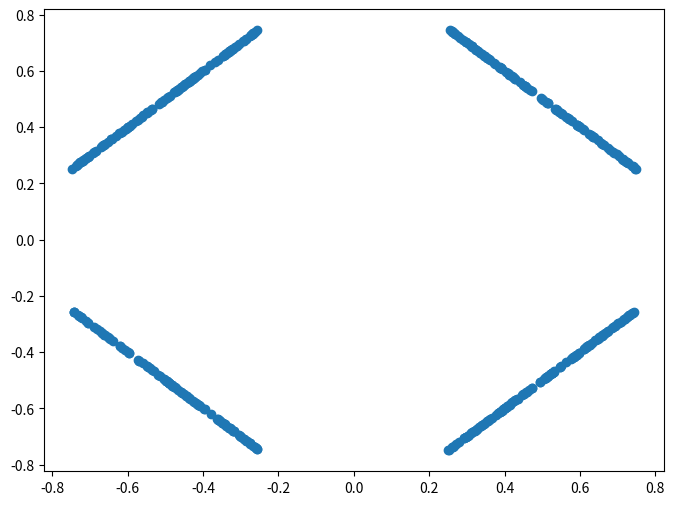

Recreate this plot in Python.
# -*- coding: utf-8 -*-
"""
Created on Wed Jul  3 20:31:17 2019

[redacted]
[redacted]
"""
import numpy as np
import matplotlib.pyplot as plt
# generating 10 gaussians





def generate_circle_data(data_size):
    num_comp = 2
    # picks up data_size number of angles between (0 - 2*pi) from uniform distribution
    z = np.random.uniform(0.0, 2*np.pi, data_size)
    # pick up data_size integers from the array np.arange(num_comp) with replacement and probability of 
    # individual elements listed as p
    ch = np.random.choice(num_comp, size = data_size, replace = True, p = [0.5, 0.5])
    
    x1 = np.sin(z) - 2
    y1 = np.cos(z)
    print(x1)
    print(y1)
    
    x2 = np.sin(z) + 2
    y2 = np.cos(z)
    print(x2)
    print(y2)
    # makes an array like (x11, x21), (x12, x22), (x13, x23) etc
    dx = np.c_[x1, x2]
    dy = np.c_[y1, y2]
    
    # from the data_size number of tuples generated for x values and y values,
    # pick randomly either x1 or x2 and y1 or y2 an dcreate a pair
    data = np.c_[dx[np.arange(data_size), ch], dy[np.arange(data_size), ch]]
    return data
    
def generate_line_data(data_size):
    num_lines = 4
    lb = 0.
    ub = 1.
    
    # picks up data_size number of data between lb and ub from uniform distribution
    z = np.random.uniform(lb, ub, data_size)
    # pick up data_size integers from the array np.arange(num_lines) with replacement and probability of 
    # individual elements listed as p
    ch = np.random.choice(num_lines, size = data_size, replace = True, p = [0.25, 0.25, 0.25, 0.25])
    x1 = z * 0.25 + (1 - z)* .75
    y1 = -1. * x1 + 1.
    
    x2 = -x1
    y2 = -1. * x2 - 1.
    
    x3 = x1
    y3 = 1. * x3 - 1.
    
    x4 = -x1
    y4 = 1. * x4 + 1.
    
    dx = np.c_[x1, x2, x3, x4]
    dy = np.c_[y1, y2, y3, y4]
    
    data = np.c_[dx[np.arange(data_size), ch], dy[np.arange(data_size), ch]]
    return data
    
#def plot_dataset(datasets, color, pathname, title = 'Dataset', fov = 2):
def plot_dataset(dataset):
    fig, ax = plt.subplots(figsize = (8, 6))
    ax.clear()
    
    plt.scatter(dataset[:, 0], dataset[:, 1])
    
datasets = generate_circle_data(500)
datasets2 = generate_line_data(500)
print(datasets)
#plot_dataset(datasets)
    
print(datasets2)
plot_dataset(datasets2)

